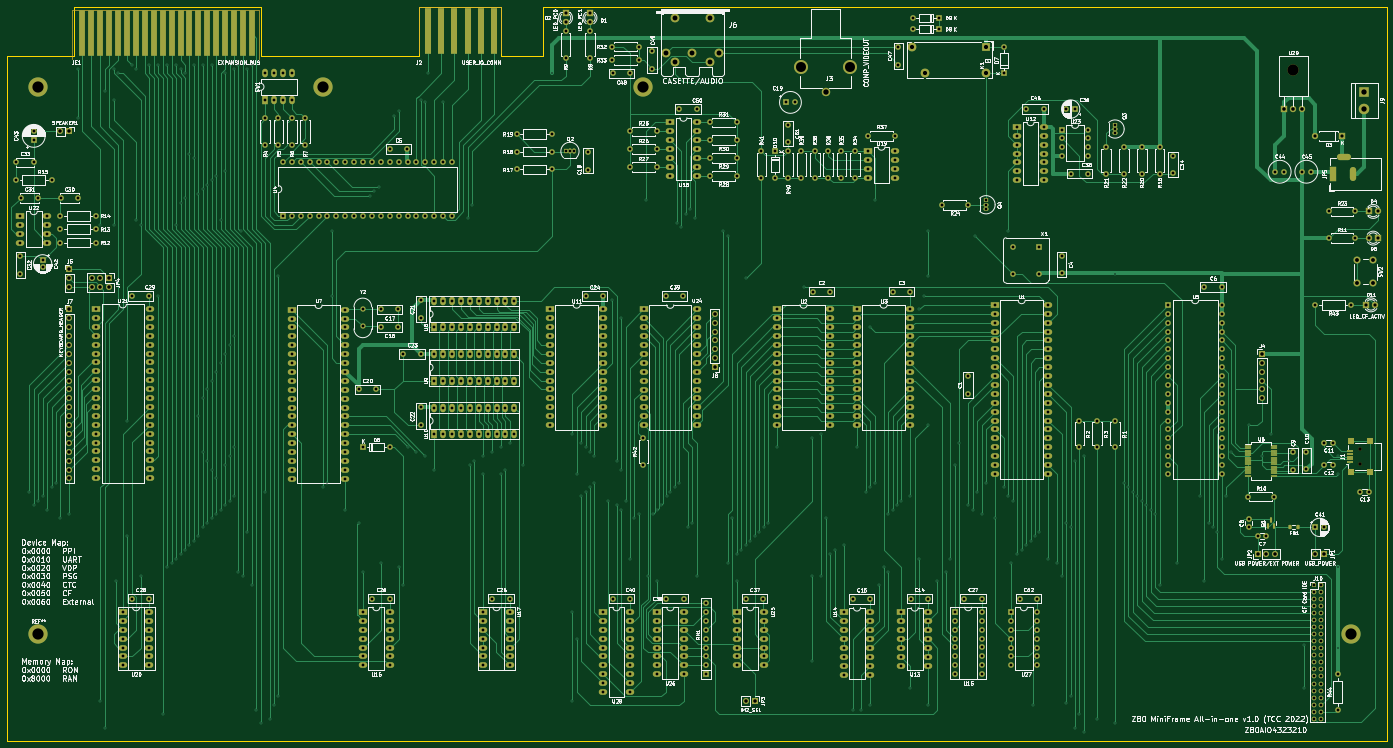
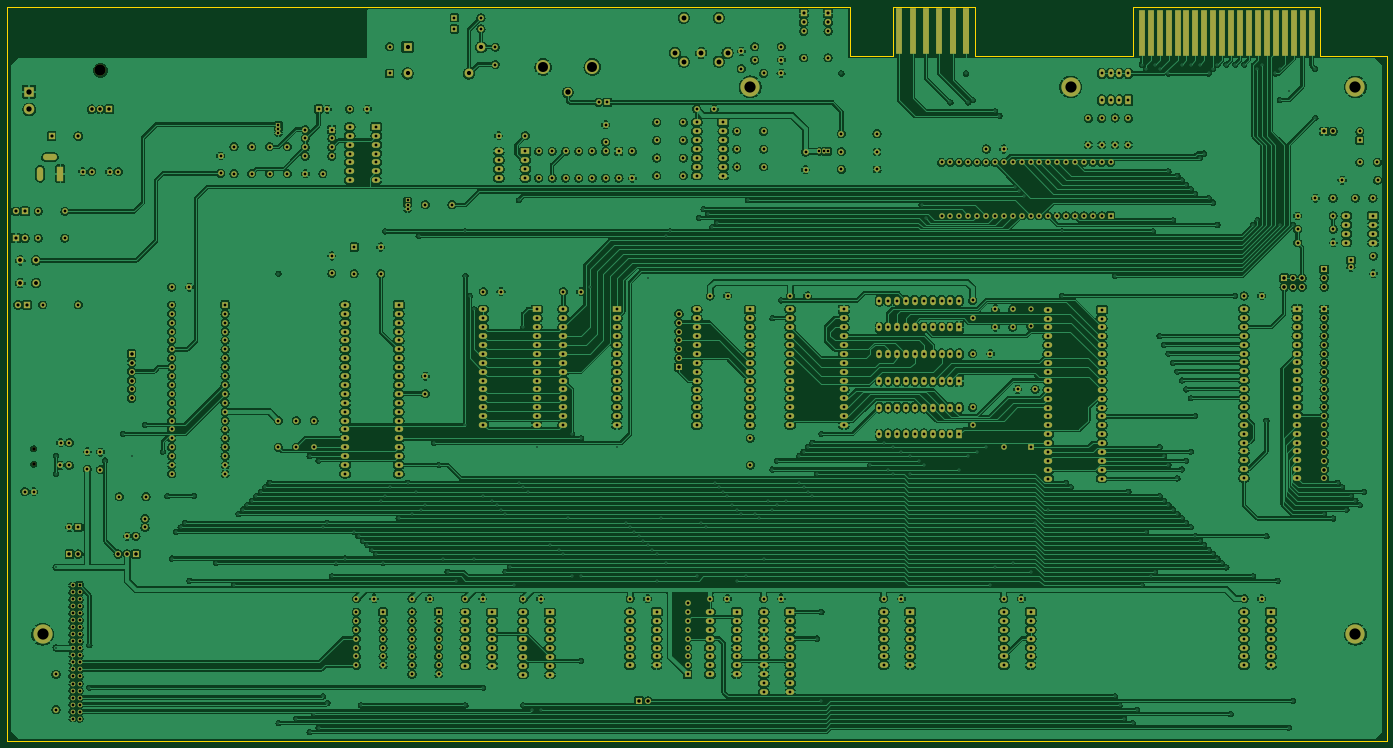
Circuit board: 13 layer files. Board 393.7 x 209.6 mm.
- bottom_copper: Z80AllInOne-B_Cu.gbr (2174171 bytes)
- bottom_mask: Z80AllInOne-B_Mask.gbr (30354 bytes)
- paste: Z80AllInOne-B_Paste.gbr (458 bytes)
- bottom_silk: Z80AllInOne-B_Silkscreen.gbr (459 bytes)
- outline: Z80AllInOne-Edge_Cuts.gbr (1280 bytes)
- top_copper: Z80AllInOne-F_Cu.gbr (153100 bytes)
- top_mask: Z80AllInOne-F_Mask.gbr (32704 bytes)
- paste: Z80AllInOne-F_Paste.gbr (2483 bytes)
- top_silk: Z80AllInOne-F_Silkscreen.gbr (301685 bytes)
- inner_copper: Z80AllInOne-In1_Cu.gbr (59760 bytes)
- inner_copper: Z80AllInOne-In2_Cu.gbr (57038 bytes)
- drill: Z80AllInOne-NPTH.drl (451 bytes)
- drill: Z80AllInOne-PTH.drl (20711 bytes)

=== bottom_copper: Z80AllInOne-B_Cu.gbr (2174171 bytes, source omitted) ===
=== bottom_mask: Z80AllInOne-B_Mask.gbr (30354 bytes, source omitted) ===
=== paste: Z80AllInOne-B_Paste.gbr ===
%TF.GenerationSoftware,KiCad,Pcbnew,(6.0.6)*%
%TF.CreationDate,2022-08-04T01:48:05+02:00*%
%TF.ProjectId,Z80AllInOne,5a383041-6c6c-4496-9e4f-6e652e6b6963,rev?*%
%TF.SameCoordinates,Original*%
%TF.FileFunction,Paste,Bot*%
%TF.FilePolarity,Positive*%
%FSLAX46Y46*%
G04 Gerber Fmt 4.6, Leading zero omitted, Abs format (unit mm)*
G04 Created by KiCad (PCBNEW (6.0.6)) date 2022-08-04 01:48:05*
%MOMM*%
%LPD*%
G01*
G04 APERTURE LIST*
G04 APERTURE END LIST*
M02*

=== bottom_silk: Z80AllInOne-B_Silkscreen.gbr ===
%TF.GenerationSoftware,KiCad,Pcbnew,(6.0.6)*%
%TF.CreationDate,2022-08-04T01:48:05+02:00*%
%TF.ProjectId,Z80AllInOne,5a383041-6c6c-4496-9e4f-6e652e6b6963,rev?*%
%TF.SameCoordinates,Original*%
%TF.FileFunction,Legend,Bot*%
%TF.FilePolarity,Positive*%
%FSLAX46Y46*%
G04 Gerber Fmt 4.6, Leading zero omitted, Abs format (unit mm)*
G04 Created by KiCad (PCBNEW (6.0.6)) date 2022-08-04 01:48:05*
%MOMM*%
%LPD*%
G01*
G04 APERTURE LIST*
G04 APERTURE END LIST*
M02*

=== outline: Z80AllInOne-Edge_Cuts.gbr ===
%TF.GenerationSoftware,KiCad,Pcbnew,(6.0.6)*%
%TF.CreationDate,2022-08-04T01:48:05+02:00*%
%TF.ProjectId,Z80AllInOne,5a383041-6c6c-4496-9e4f-6e652e6b6963,rev?*%
%TF.SameCoordinates,Original*%
%TF.FileFunction,Profile,NP*%
%FSLAX46Y46*%
G04 Gerber Fmt 4.6, Leading zero omitted, Abs format (unit mm)*
G04 Created by KiCad (PCBNEW (6.0.6)) date 2022-08-04 01:48:05*
%MOMM*%
%LPD*%
G01*
G04 APERTURE LIST*
%TA.AperFunction,Profile*%
%ADD10C,0.100000*%
%TD*%
G04 APERTURE END LIST*
D10*
X154940000Y-45720000D02*
X154940000Y-31750000D01*
X131445000Y-45720000D02*
X131445000Y-31750000D01*
X86360000Y-45720000D02*
X131445000Y-45720000D01*
X167005000Y-45720000D02*
X154940000Y-45720000D01*
X13970000Y-45720000D02*
X13970000Y-241300000D01*
X86360000Y-33020000D02*
X86360000Y-45720000D01*
X407670000Y-31750000D02*
X167005000Y-31750000D01*
X407670000Y-241300000D02*
X407670000Y-227330000D01*
X33020000Y-45720000D02*
X33020000Y-31750000D01*
X407670000Y-31750000D02*
X407670000Y-227330000D01*
X86360000Y-31750000D02*
X86360000Y-33020000D01*
X167005000Y-31750000D02*
X167005000Y-45720000D01*
X154940000Y-31750000D02*
X131445000Y-31750000D01*
X13970000Y-241300000D02*
X407670000Y-241300000D01*
X13970000Y-45720000D02*
X33020000Y-45720000D01*
X33020000Y-31750000D02*
X86360000Y-31750000D01*
M02*

=== top_copper: Z80AllInOne-F_Cu.gbr (153100 bytes, source omitted) ===
=== top_mask: Z80AllInOne-F_Mask.gbr (32704 bytes, source omitted) ===
=== paste: Z80AllInOne-F_Paste.gbr (2483 bytes, source withheld) ===
=== top_silk: Z80AllInOne-F_Silkscreen.gbr (301685 bytes, source omitted) ===
=== inner_copper: Z80AllInOne-In1_Cu.gbr (59760 bytes, source omitted) ===
=== inner_copper: Z80AllInOne-In2_Cu.gbr (57038 bytes, source omitted) ===
=== drill: Z80AllInOne-NPTH.drl ===
M48
; DRILL file {KiCad (6.0.6)} date Thu Aug  4 01:48:01 2022
; FORMAT={-:-/ absolute / metric / decimal}
; #@! TF.CreationDate,2022-08-04T01:48:01+02:00
; #@! TF.GenerationSoftware,Kicad,Pcbnew,(6.0.6)
; #@! TF.FileFunction,NonPlated,1,4,NPTH
FMAT,2
METRIC
; #@! TA.AperFunction,NonPlated,NPTH,ComponentDrill
T1C1.000
; #@! TA.AperFunction,NonPlated,NPTH,ComponentDrill
T2C3.200
%
G90
G05
T1
X400.05Y-157.92
X400.05Y-162.32
T2
X381.0Y-49.925
T0
M30

=== drill: Z80AllInOne-PTH.drl (20711 bytes, source omitted) ===
